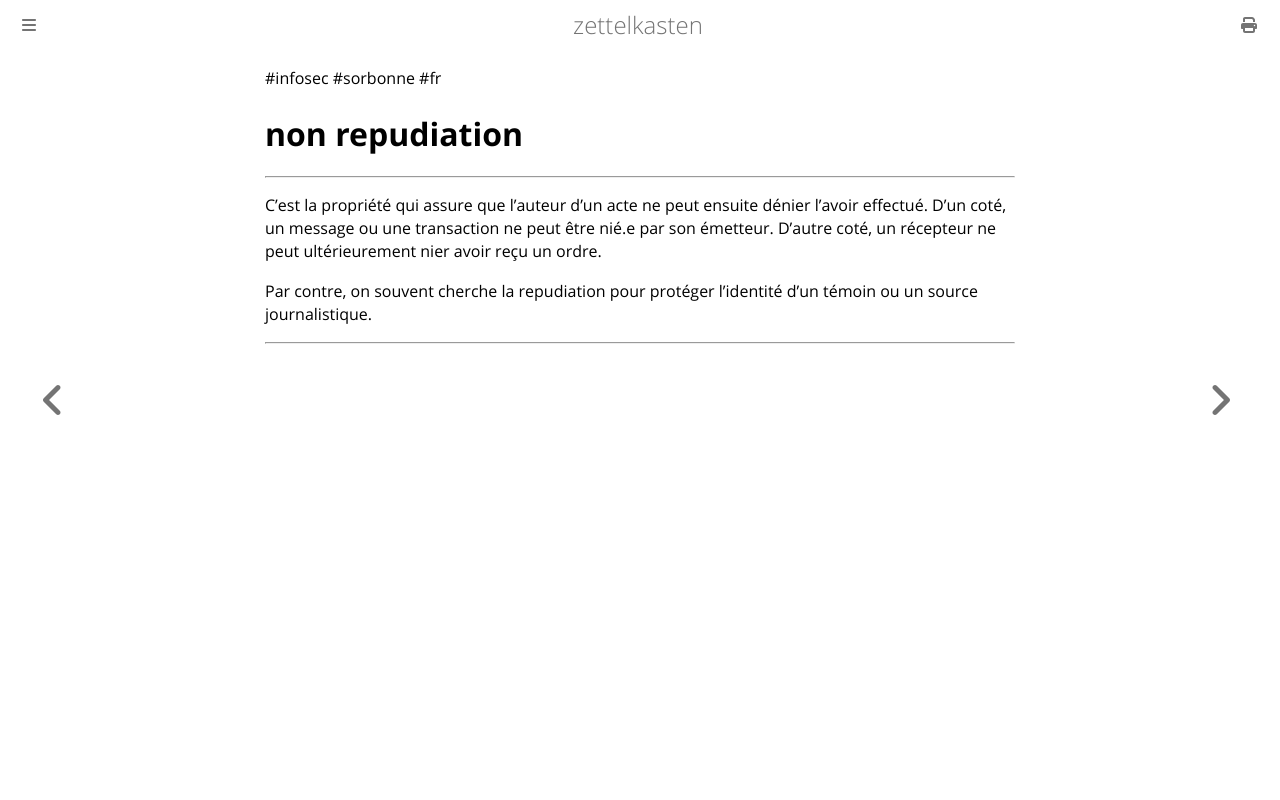

repository: aliasgwynplaine/z · page: 3b6-non-repudiation.html · generator: mdbook

#infosec #sorbonne #fr 
# non repudiation
---
C'est la propriété qui assure que l'auteur d'un acte ne peut ensuite dénier l'avoir effectué. D'un coté, un message ou une transaction ne peut être nié.e par son émetteur. D'autre coté, un récepteur ne peut ultérieurement nier avoir reçu un ordre.

Par contre, on souvent cherche la repudiation pour protéger l'identité d'un témoin ou un source journalistique. 

---
